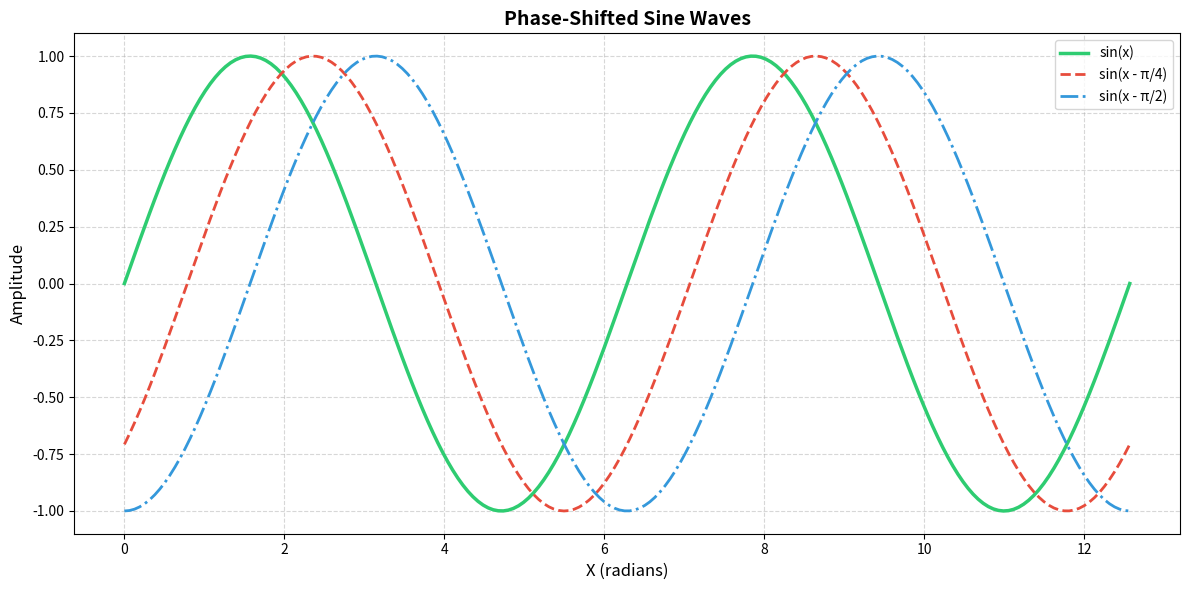
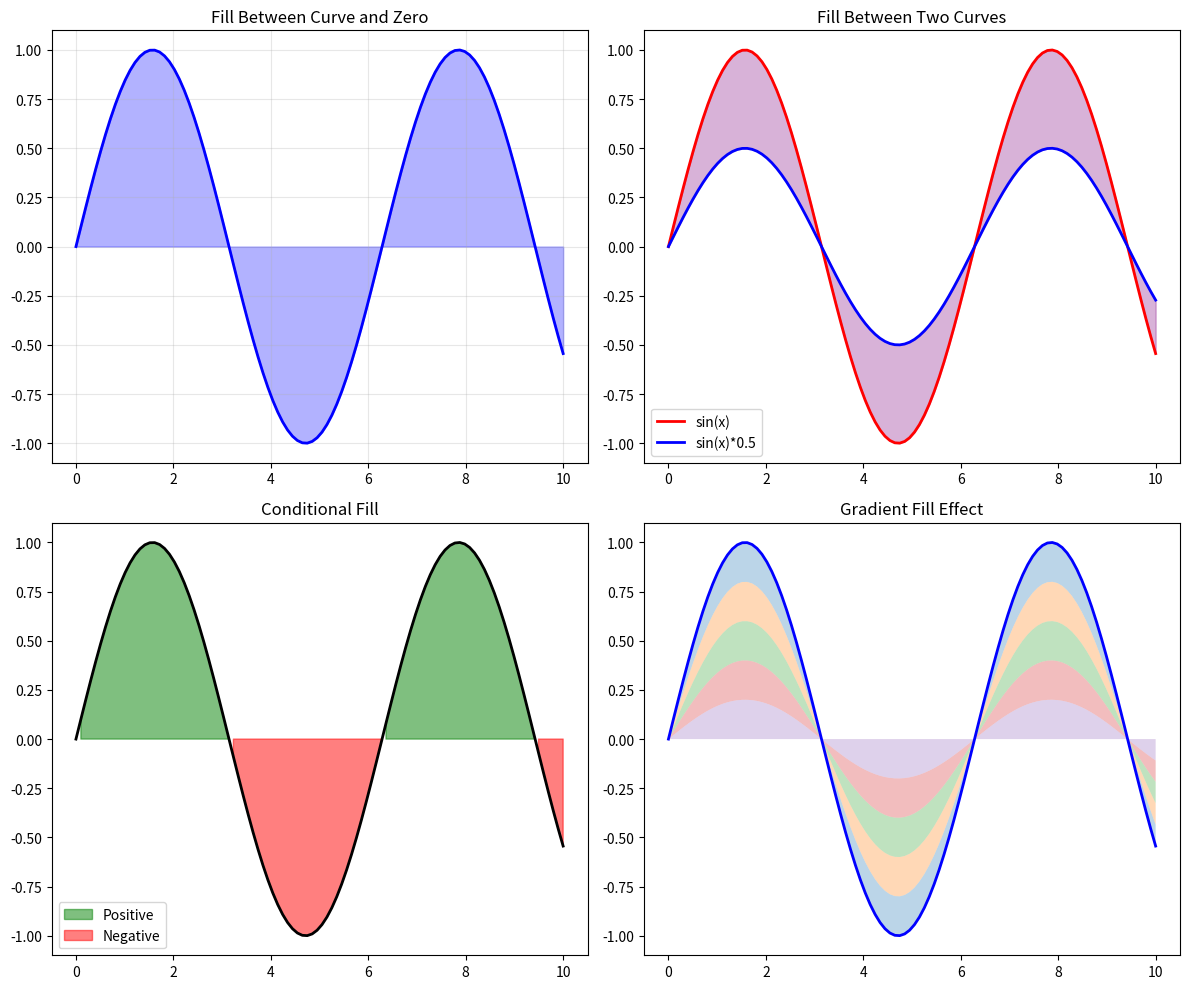
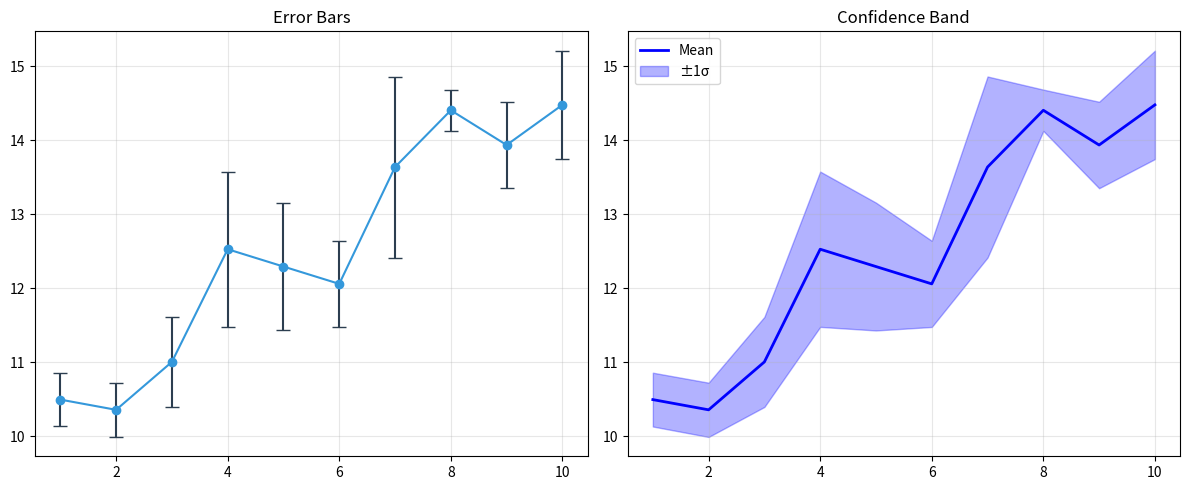
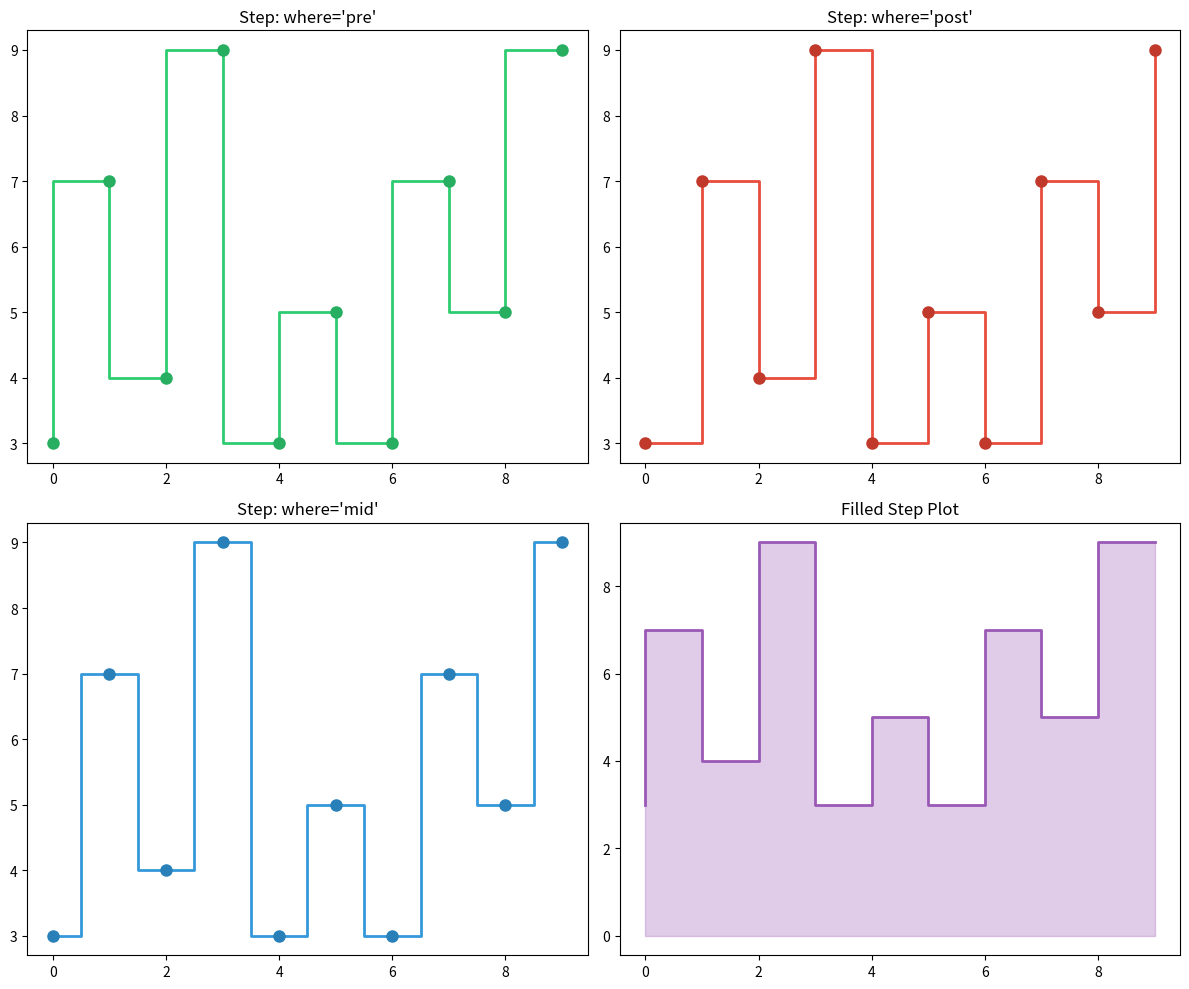
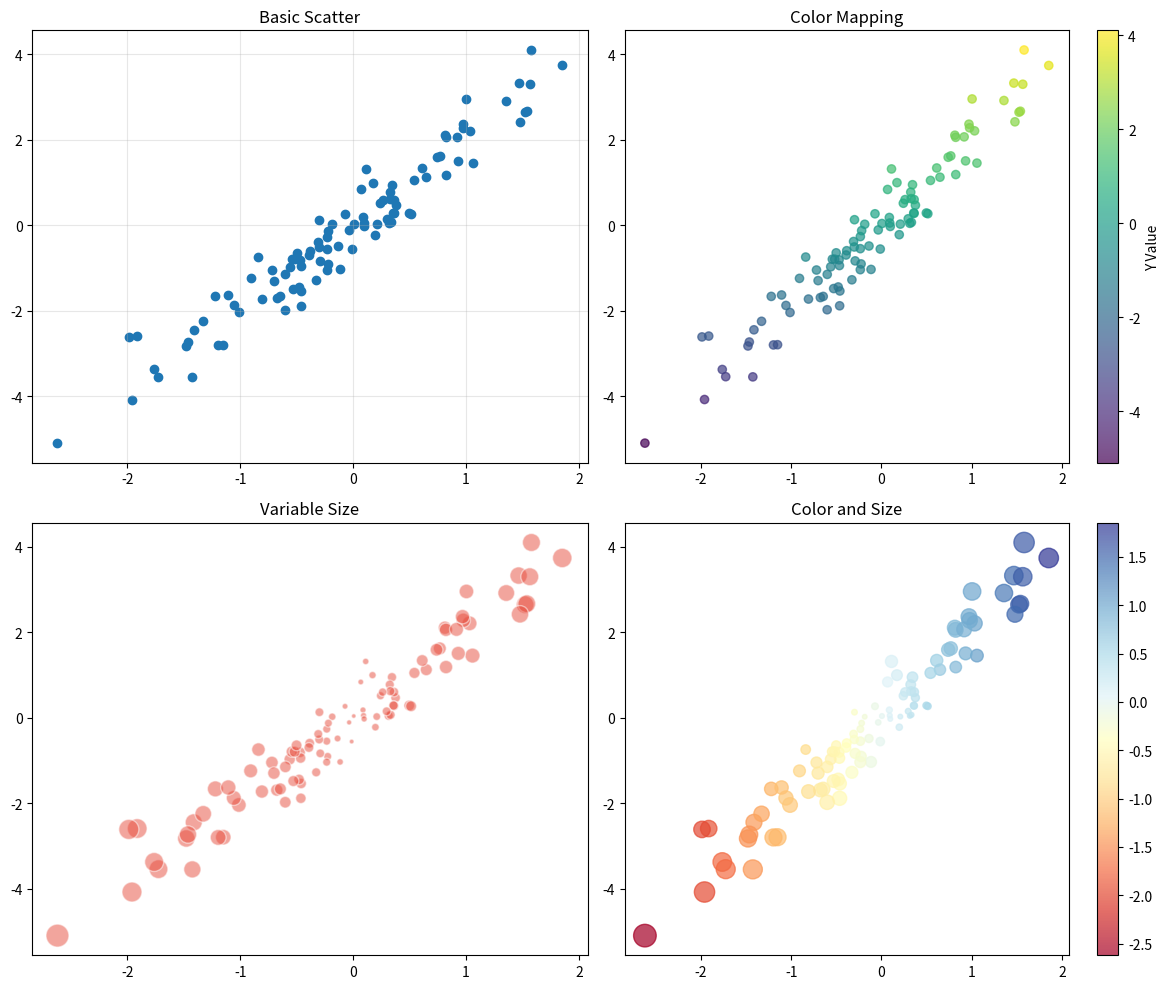
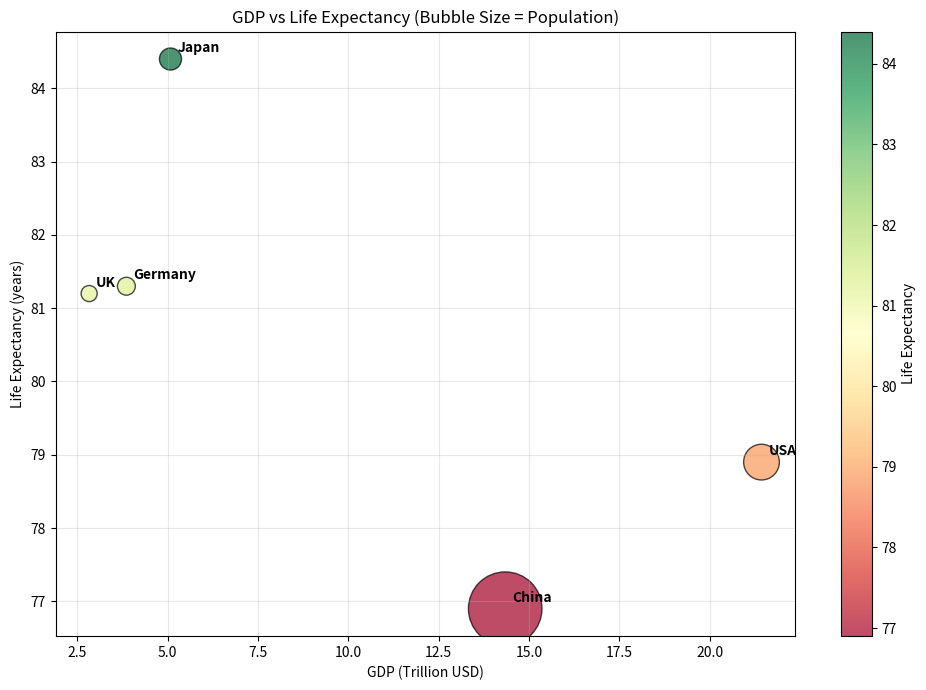
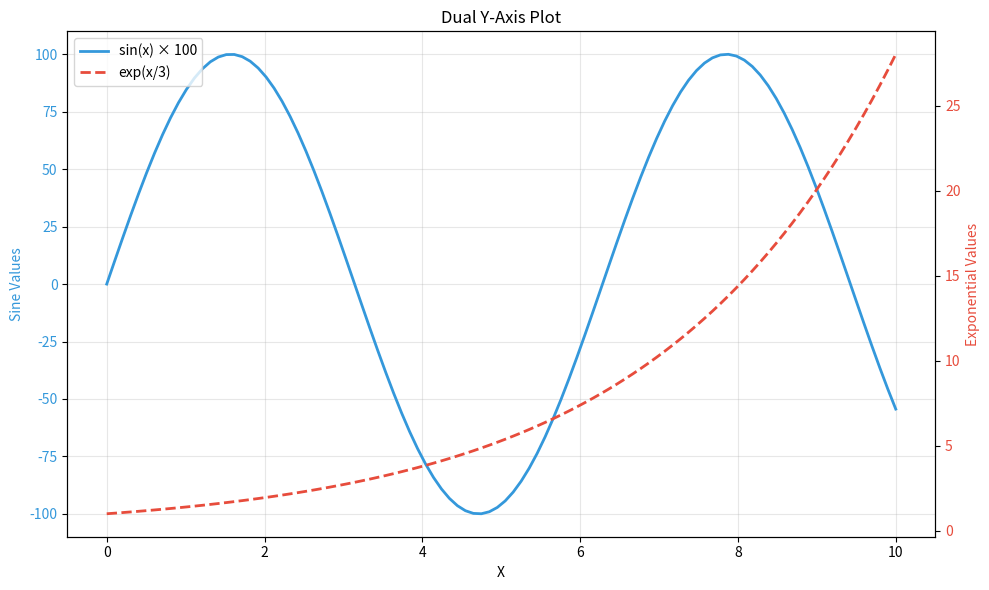
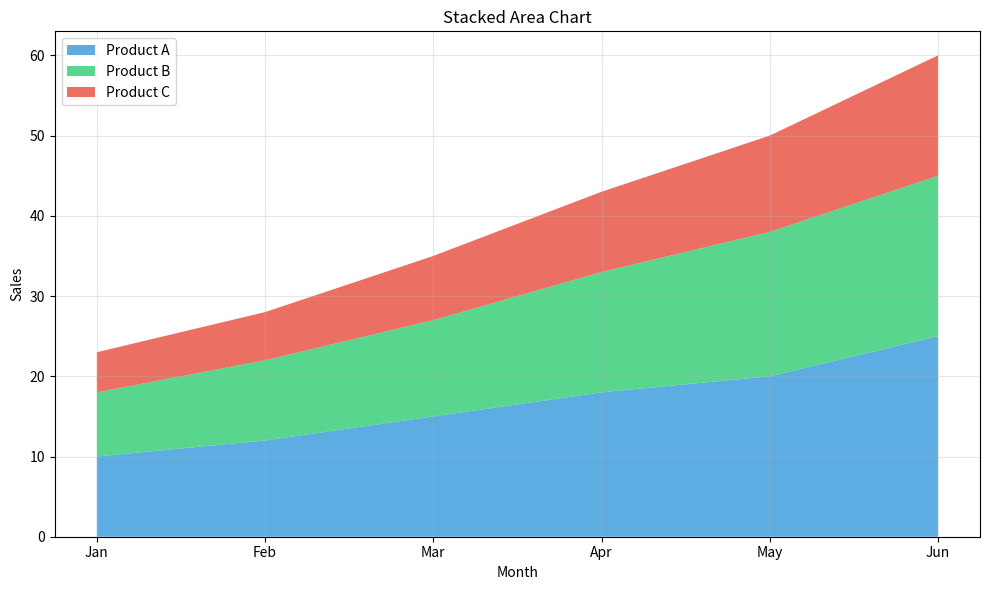
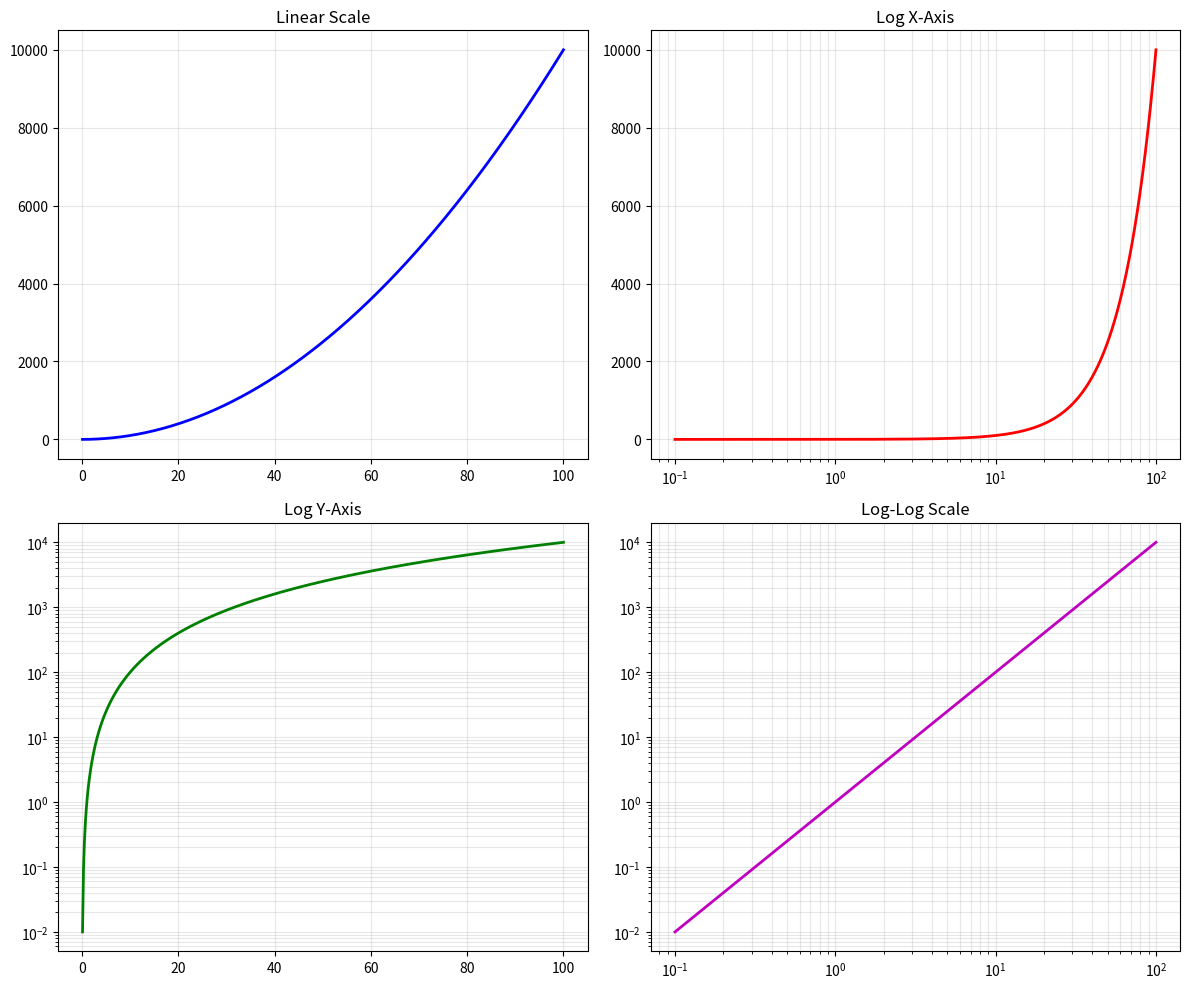

Generate these figures, in order, with matplotlib:
# =============================================================================
# MATPLOTLIB PART 2 - LINE AND SCATTER PLOTS (Intermediate Level)
# =============================================================================
# Detailed exploration of line plots, scatter plots, and their variations.

import matplotlib.pyplot as plt
import numpy as np

# =============================================================================
# 1. ADVANCED LINE PLOTS
# =============================================================================
print("--- Advanced Line Plots ---")

x = np.linspace(0, 4*np.pi, 200)

fig, ax = plt.subplots(figsize=(12, 6))
ax.plot(x, np.sin(x), color='#2ecc71', linewidth=2.5, label='sin(x)')
ax.plot(x, np.sin(x - np.pi/4), color='#e74c3c', linewidth=2, linestyle='--', label='sin(x - π/4)')
ax.plot(x, np.sin(x - np.pi/2), color='#3498db', linewidth=2, linestyle='-.', label='sin(x - π/2)')
ax.set_xlabel('X (radians)', fontsize=12)
ax.set_ylabel('Amplitude', fontsize=12)
ax.set_title('Phase-Shifted Sine Waves', fontsize=14, fontweight='bold')
ax.legend(loc='upper right')
ax.grid(True, linestyle='--', alpha=0.5)
plt.tight_layout()
plt.savefig('matplotlib_phase_shift.png', dpi=120)
plt.close()
print("Saved phase shift plot")

# =============================================================================
# 2. FILL BETWEEN LINES
# =============================================================================
print("\n--- Fill Between Lines ---")

x = np.linspace(0, 10, 100)
y1 = np.sin(x)
y2 = np.sin(x) * 0.5

fig, axes = plt.subplots(2, 2, figsize=(12, 10))

# Fill between curve and zero
axes[0, 0].plot(x, y1, 'b-', linewidth=2)
axes[0, 0].fill_between(x, y1, alpha=0.3, color='blue')
axes[0, 0].set_title('Fill Between Curve and Zero')
axes[0, 0].grid(True, alpha=0.3)

# Fill between two curves
axes[0, 1].plot(x, y1, 'r-', label='sin(x)', linewidth=2)
axes[0, 1].plot(x, y2, 'b-', label='sin(x)*0.5', linewidth=2)
axes[0, 1].fill_between(x, y1, y2, alpha=0.3, color='purple')
axes[0, 1].legend()
axes[0, 1].set_title('Fill Between Two Curves')

# Conditional fill
axes[1, 0].plot(x, y1, 'k-', linewidth=2)
axes[1, 0].fill_between(x, y1, where=(y1 > 0), alpha=0.5, color='green', label='Positive')
axes[1, 0].fill_between(x, y1, where=(y1 < 0), alpha=0.5, color='red', label='Negative')
axes[1, 0].legend()
axes[1, 0].set_title('Conditional Fill')

# Gradient effect
axes[1, 1].plot(x, y1, 'b-', linewidth=2)
for i in range(5):
    axes[1, 1].fill_between(x, y1*(1-i*0.2), y1*(1-(i+1)*0.2), alpha=0.3)
axes[1, 1].set_title('Gradient Fill Effect')

plt.tight_layout()
plt.savefig('matplotlib_fill_between.png', dpi=120)
plt.close()
print("Saved fill between examples")

# =============================================================================
# 3. ERROR BARS
# =============================================================================
print("\n--- Error Bars ---")

np.random.seed(42)
x = np.arange(1, 11)
y = np.random.randn(10).cumsum() + 10
y_err = np.random.rand(10) * 2

fig, axes = plt.subplots(1, 2, figsize=(12, 5))

axes[0].errorbar(x, y, yerr=y_err, fmt='o-', capsize=5, color='#3498db', ecolor='#2c3e50')
axes[0].set_title('Error Bars')
axes[0].grid(True, alpha=0.3)

axes[1].plot(x, y, 'b-', linewidth=2, label='Mean')
axes[1].fill_between(x, y-y_err, y+y_err, alpha=0.3, color='blue', label='±1σ')
axes[1].legend()
axes[1].set_title('Confidence Band')
axes[1].grid(True, alpha=0.3)

plt.tight_layout()
plt.savefig('matplotlib_error_bars.png', dpi=120)
plt.close()
print("Saved error bar examples")

# =============================================================================
# 4. STEP PLOTS
# =============================================================================
print("\n--- Step Plots ---")

x = np.arange(10)
y = np.random.randint(1, 10, 10)

fig, axes = plt.subplots(2, 2, figsize=(12, 10))

axes[0, 0].step(x, y, where='pre', color='#2ecc71', linewidth=2)
axes[0, 0].plot(x, y, 'o', color='#27ae60', markersize=8)
axes[0, 0].set_title("Step: where='pre'")

axes[0, 1].step(x, y, where='post', color='#e74c3c', linewidth=2)
axes[0, 1].plot(x, y, 'o', color='#c0392b', markersize=8)
axes[0, 1].set_title("Step: where='post'")

axes[1, 0].step(x, y, where='mid', color='#3498db', linewidth=2)
axes[1, 0].plot(x, y, 'o', color='#2980b9', markersize=8)
axes[1, 0].set_title("Step: where='mid'")

axes[1, 1].step(x, y, where='pre', color='#9b59b6', linewidth=2)
axes[1, 1].fill_between(x, y, step='pre', alpha=0.3, color='#9b59b6')
axes[1, 1].set_title("Filled Step Plot")

plt.tight_layout()
plt.savefig('matplotlib_step_plots.png', dpi=120)
plt.close()
print("Saved step plot examples")

# =============================================================================
# 5. SCATTER PLOTS
# =============================================================================
print("\n--- Scatter Plots ---")

np.random.seed(42)
x = np.random.randn(100)
y = x * 2 + np.random.randn(100) * 0.5

fig, axes = plt.subplots(2, 2, figsize=(12, 10))

axes[0, 0].scatter(x, y)
axes[0, 0].set_title('Basic Scatter')
axes[0, 0].grid(True, alpha=0.3)

scatter = axes[0, 1].scatter(x, y, c=y, cmap='viridis', alpha=0.7)
plt.colorbar(scatter, ax=axes[0, 1], label='Y Value')
axes[0, 1].set_title('Color Mapping')

sizes = np.abs(x) * 100 + 10
axes[1, 0].scatter(x, y, s=sizes, alpha=0.5, c='#e74c3c', edgecolors='white')
axes[1, 0].set_title('Variable Size')

scatter = axes[1, 1].scatter(x, y, c=x, s=np.abs(y)*50+10, cmap='RdYlBu', alpha=0.7)
plt.colorbar(scatter, ax=axes[1, 1])
axes[1, 1].set_title('Color and Size')

plt.tight_layout()
plt.savefig('matplotlib_scatter.png', dpi=120)
plt.close()
print("Saved scatter examples")

# =============================================================================
# 6. BUBBLE CHART
# =============================================================================
print("\n--- Bubble Chart ---")

countries = ['USA', 'China', 'Japan', 'Germany', 'UK']
gdp = np.array([21.43, 14.34, 5.08, 3.86, 2.83])
life_exp = np.array([78.9, 76.9, 84.4, 81.3, 81.2])
population = np.array([331, 1402, 126, 83, 67])

fig, ax = plt.subplots(figsize=(10, 7))
scatter = ax.scatter(gdp, life_exp, s=population*2, c=life_exp, cmap='RdYlGn', alpha=0.7, edgecolors='black')

for i, country in enumerate(countries):
    ax.annotate(country, (gdp[i], life_exp[i]), xytext=(5, 5), textcoords='offset points', fontweight='bold')

plt.colorbar(scatter, label='Life Expectancy')
ax.set_xlabel('GDP (Trillion USD)')
ax.set_ylabel('Life Expectancy (years)')
ax.set_title('GDP vs Life Expectancy (Bubble Size = Population)')
ax.grid(True, alpha=0.3)
plt.tight_layout()
plt.savefig('matplotlib_bubble.png', dpi=120)
plt.close()
print("Saved bubble chart")

# =============================================================================
# 7. DUAL Y-AXIS
# =============================================================================
print("\n--- Dual Y-Axis ---")

x = np.linspace(0, 10, 100)
y1 = np.sin(x) * 100
y2 = np.exp(x/3)

fig, ax1 = plt.subplots(figsize=(10, 6))

ax1.set_xlabel('X')
ax1.set_ylabel('Sine Values', color='#3498db')
line1, = ax1.plot(x, y1, color='#3498db', linewidth=2, label='sin(x) × 100')
ax1.tick_params(axis='y', labelcolor='#3498db')

ax2 = ax1.twinx()
ax2.set_ylabel('Exponential Values', color='#e74c3c')
line2, = ax2.plot(x, y2, color='#e74c3c', linewidth=2, linestyle='--', label='exp(x/3)')
ax2.tick_params(axis='y', labelcolor='#e74c3c')

ax1.legend([line1, line2], ['sin(x) × 100', 'exp(x/3)'], loc='upper left')
ax1.set_title('Dual Y-Axis Plot')
ax1.grid(True, alpha=0.3)
plt.tight_layout()
plt.savefig('matplotlib_dual_axis.png', dpi=120)
plt.close()
print("Saved dual axis plot")

# =============================================================================
# 8. STACKED AREA CHART
# =============================================================================
print("\n--- Stacked Area Chart ---")

months = ['Jan', 'Feb', 'Mar', 'Apr', 'May', 'Jun']
product_a = np.array([10, 12, 15, 18, 20, 25])
product_b = np.array([8, 10, 12, 15, 18, 20])
product_c = np.array([5, 6, 8, 10, 12, 15])

fig, ax = plt.subplots(figsize=(10, 6))
ax.stackplot(range(6), product_a, product_b, product_c,
             labels=['Product A', 'Product B', 'Product C'],
             colors=['#3498db', '#2ecc71', '#e74c3c'], alpha=0.8)
ax.set_xticks(range(6))
ax.set_xticklabels(months)
ax.set_xlabel('Month')
ax.set_ylabel('Sales')
ax.set_title('Stacked Area Chart')
ax.legend(loc='upper left')
ax.grid(True, alpha=0.3)
plt.tight_layout()
plt.savefig('matplotlib_stacked_area.png', dpi=120)
plt.close()
print("Saved stacked area chart")

# =============================================================================
# 9. LOGARITHMIC SCALES
# =============================================================================
print("\n--- Logarithmic Scales ---")

x = np.linspace(0.1, 100, 500)
y = x ** 2

fig, axes = plt.subplots(2, 2, figsize=(12, 10))

axes[0, 0].plot(x, y, 'b-', linewidth=2)
axes[0, 0].set_title('Linear Scale')
axes[0, 0].grid(True, alpha=0.3)

axes[0, 1].plot(x, y, 'r-', linewidth=2)
axes[0, 1].set_xscale('log')
axes[0, 1].set_title('Log X-Axis')
axes[0, 1].grid(True, alpha=0.3, which='both')

axes[1, 0].plot(x, y, 'g-', linewidth=2)
axes[1, 0].set_yscale('log')
axes[1, 0].set_title('Log Y-Axis')
axes[1, 0].grid(True, alpha=0.3, which='both')

axes[1, 1].plot(x, y, 'm-', linewidth=2)
axes[1, 1].set_xscale('log')
axes[1, 1].set_yscale('log')
axes[1, 1].set_title('Log-Log Scale')
axes[1, 1].grid(True, alpha=0.3, which='both')

plt.tight_layout()
plt.savefig('matplotlib_log_scales.png', dpi=120)
plt.close()
print("Saved log scale examples")

print("\n" + "=" * 55)
print("MATPLOTLIB PART 2 - LINE AND SCATTER PLOTS COMPLETE!")
print("=" * 55)
print("\nNext: Matplotlib_Part3_BarCharts.py")
